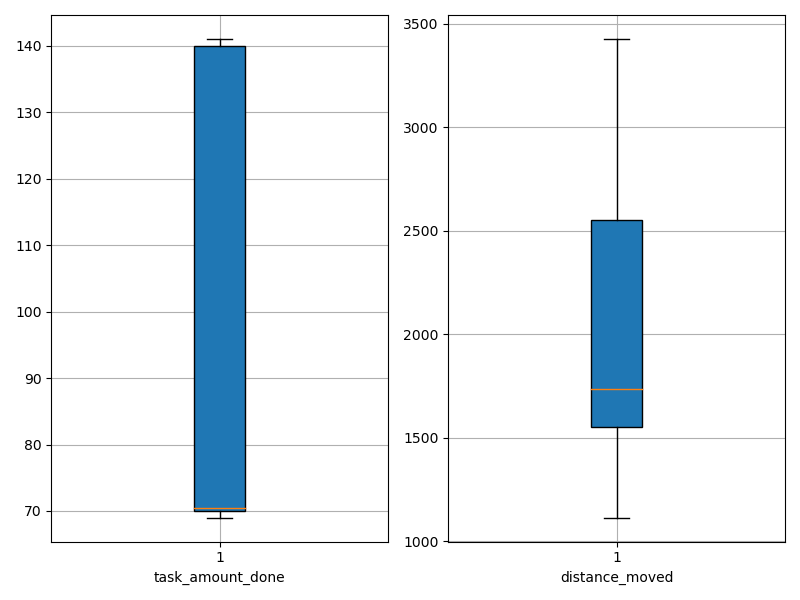

The table this chart was drawn from, first rows:
agent_id, task_amount_done, distance_moved
0, 71.0, 1170
1, 140.0, 2953
2, 70.0, 1745
3, 70.0, 1521
4, 141.0, 2547
5, 141.0, 1723
6, 69.0, 1114
7, 70.0, 1518
8, 71.0, 1561
9, 70.0, 1939
10, 141.0, 3015
11, 69.0, 1623
12, 140.0, 1987
13, 69.0, 2177
14, 71.0, 2570
15, 70.0, 1693
16, 138.0, 1598
17, 70.0, 1657
18, 139.0, 3019
19, 140.0, 3206
20, 70.0, 1693
21, 141.0, 2210
22, 70.0, 1759
23, 139.0, 1614
24, 70.0, 1426
25, 70.0, 1413
26, 69.0, 1326
27, 70.0, 1790
28, 140.0, 2940
29, 71.0, 1406
30, 140.0, 1929
31, 70.0, 1721
32, 70.0, 3427
33, 70.0, 1638
34, 69.0, 1256
35, 140.0, 3182
36, 141.0, 1943
37, 69.0, 1438
38, 140.0, 2938
39, 141.0, 3042
